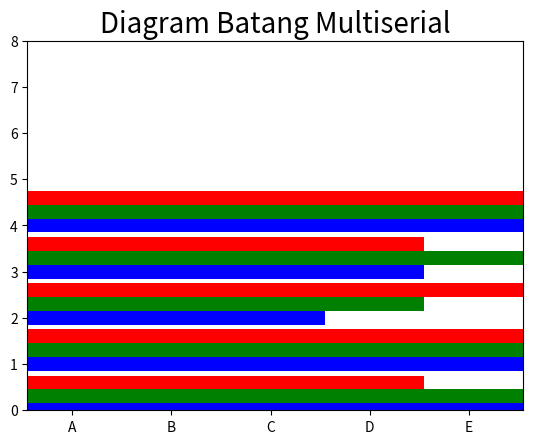

Write Python code to recreate this figure.
import matplotlib.pyplot as plt
import numpy as np

index = np.arange(5)
values1 = [5,7,3,4,6]
values2 = [6,5,4,5,5]
values3 = [4,6,5,4,6]
bw = 0.3
plt.axis([0,5,0,8])
plt.title('Diagram Batang Multiserial',fontsize=20)
plt.barh(index,values1,bw,color='b')
plt.barh(index+bw,values2,bw,color='g')
plt.barh(index+2*bw,values3,bw,color='r')
plt.xticks(index+1.5*bw,['A','B','C','D','E'])
plt.show()
